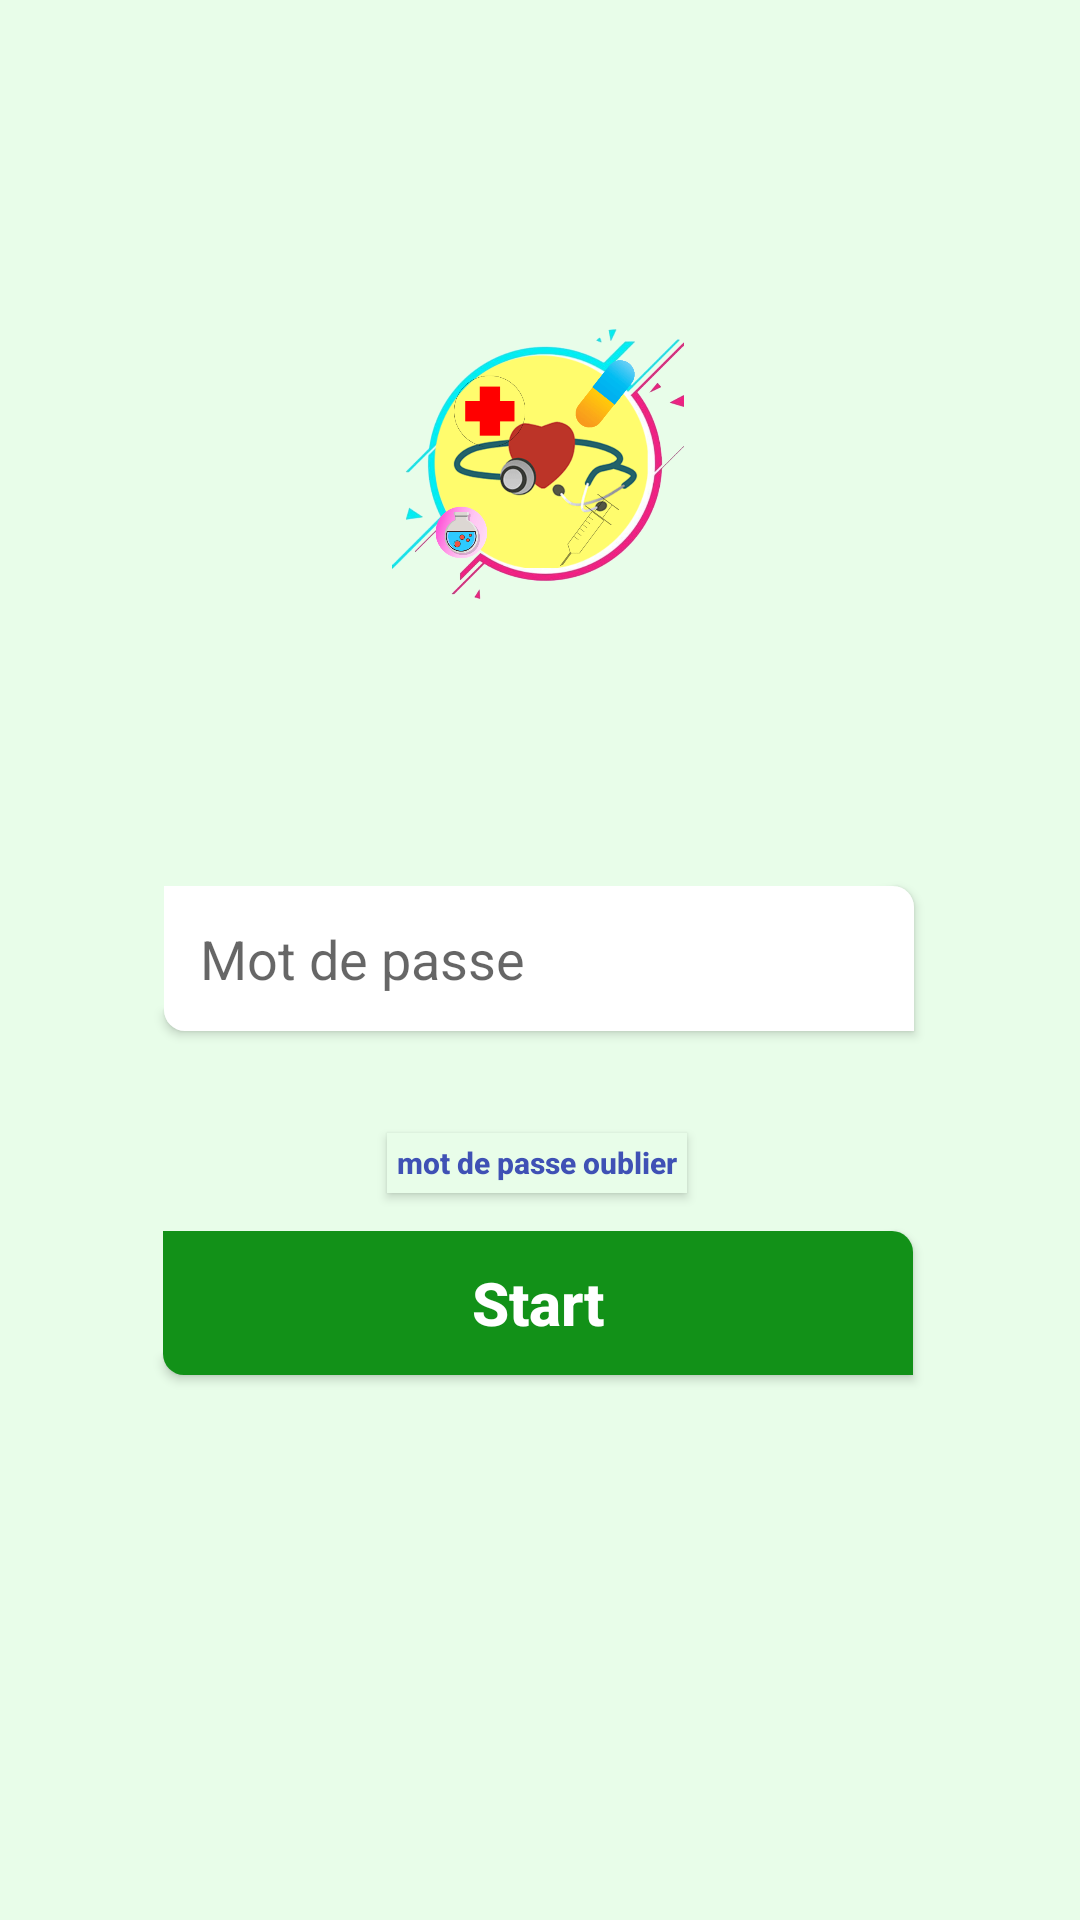

The Android layout XML behind this screen, and the referenced resources:
<!-- AndroidManifest.xml: application theme AppTheme -->
<!-- res/layout/activity_main2.xml -->
<?xml version="1.0" encoding="utf-8"?>
<androidx.constraintlayout.widget.ConstraintLayout xmlns:android="http://schemas.android.com/apk/res/android"
    xmlns:app="http://schemas.android.com/apk/res-auto"
    xmlns:tools="http://schemas.android.com/tools"
    android:layout_width="match_parent"
    android:layout_height="match_parent"
    android:background="@color/backcolor"
    tools:context=".Main2Activity">


    <ImageView
        android:layout_width="100dp"
        android:layout_height="100dp"
        android:layout_alignParentStart="true"
        android:layout_alignParentTop="true"
        android:layout_alignParentEnd="true"
        android:layout_alignParentBottom="true"
        android:layout_gravity="center"
        android:src="@drawable/images"
        app:layout_constraintBottom_toBottomOf="parent"
        app:layout_constraintEnd_toEndOf="parent"
        app:layout_constraintHorizontal_bias="0.498"
        app:layout_constraintStart_toStartOf="parent"
        app:layout_constraintTop_toTopOf="parent"
        app:layout_constraintVertical_bias="0.193"
        ></ImageView>

    <EditText
        android:id="@+id/password0"
        android:layout_width="250dp"
        android:layout_height="wrap_content"
        android:layout_alignParentStart="true"
        android:layout_alignParentTop="true"
        android:layout_alignParentEnd="true"
        android:layout_alignParentBottom="true"
        android:layout_gravity="center"
        android:background="@drawable/edittext"
        android:drawableRight="@drawable/ic_lock_outline_black_24dp"
        android:elevation="2dp"
        android:hint="Mot de passe"
        android:inputType="textPassword"
        android:padding="12dp"
        app:layout_constraintBottom_toBottomOf="parent"
        app:layout_constraintEnd_toEndOf="parent"
        app:layout_constraintHorizontal_bias="0.496"
        app:layout_constraintStart_toStartOf="parent"
        app:layout_constraintTop_toTopOf="parent"
        app:layout_constraintVertical_bias="0.499" />

    <Button
        android:id="@+id/btn1"
        android:layout_width="250dp"
        android:layout_height="wrap_content"
        android:layout_alignParentStart="true"
        android:layout_alignParentTop="true"
        android:layout_alignParentEnd="true"
        android:textStyle="bold"
        android:textAllCaps="false"
        android:layout_alignParentBottom="true"
        android:background="@drawable/edittext"
        android:backgroundTint="@color/textcolor"
        android:text="Start"
        android:textColor="#fff"
        android:textSize="20dp"
        android:elevation="2dp"
        app:layout_constraintBottom_toBottomOf="parent"
        app:layout_constraintEnd_toEndOf="parent"
        app:layout_constraintHorizontal_bias="0.495"
        app:layout_constraintStart_toStartOf="parent"
        app:layout_constraintTop_toTopOf="parent"
        app:layout_constraintVertical_bias="0.693" />

   <Button
       android:id="@+id/btn2"
       android:layout_width="100dp"
       android:layout_height="20dp"
       android:background="@color/backcolor"
       android:text="mot de passe oublier"
       android:textStyle="bold"
       android:textAllCaps="false"
       app:layout_constraintBottom_toBottomOf="parent"
       app:layout_constraintEnd_toEndOf="parent"
       android:textColor="@color/blue"
       android:textSize="10dp"
       app:layout_constraintHorizontal_bias="0.496"
       app:layout_constraintStart_toStartOf="parent"
       app:layout_constraintTop_toTopOf="parent"
       app:layout_constraintVertical_bias="0.609"/>
    <TextView
        android:id="@+id/t1"
        android:layout_width="wrap_content"
        android:layout_height="wrap_content"
        android:text=""
        android:textColor="@color/red"
        app:layout_constraintBottom_toBottomOf="parent"
        app:layout_constraintEnd_toEndOf="parent"
        app:layout_constraintHorizontal_bias="0.311"
        app:layout_constraintStart_toStartOf="parent"
        app:layout_constraintTop_toTopOf="parent"
        app:layout_constraintVertical_bias="0.558" />
</androidx.constraintlayout.widget.ConstraintLayout>
<!-- resources referenced by this layout -->
<resources>
  <color name="backcolor">#E8FDE9</color>
  <color name="blue">#3F51B5</color>
  <color name="red">#D50000</color>
  <color name="textcolor">#129118</color>
  <!-- drawable edittext (drawable) -->
  <?xml version="1.0" encoding="utf-8"?>
  <shape  android:shape="rectangle" xmlns:android="http://schemas.android.com/apk/res/android">
      <corners android:bottomLeftRadius="7dp"
          android:topRightRadius="7dp" />
      <solid android:color="#fff" />
  
  
  </shape>
  <!-- drawable images: png bitmap (drawable-v24, 245043 bytes) -->
  <style name="AppTheme" parent="Theme.AppCompat.Light.NoActionBar">
          
          <item name="colorPrimary">@color/colorPrimary</item>
          <item name="colorPrimaryDark">@color/barcolor</item>
          <item name="colorAccent">@color/colorAccent</item>
      </style>
  <color name="colorPrimary">#006200EE</color>
  <color name="barcolor">#128317</color>
  <color name="colorAccent">#46000000</color>
</resources>
